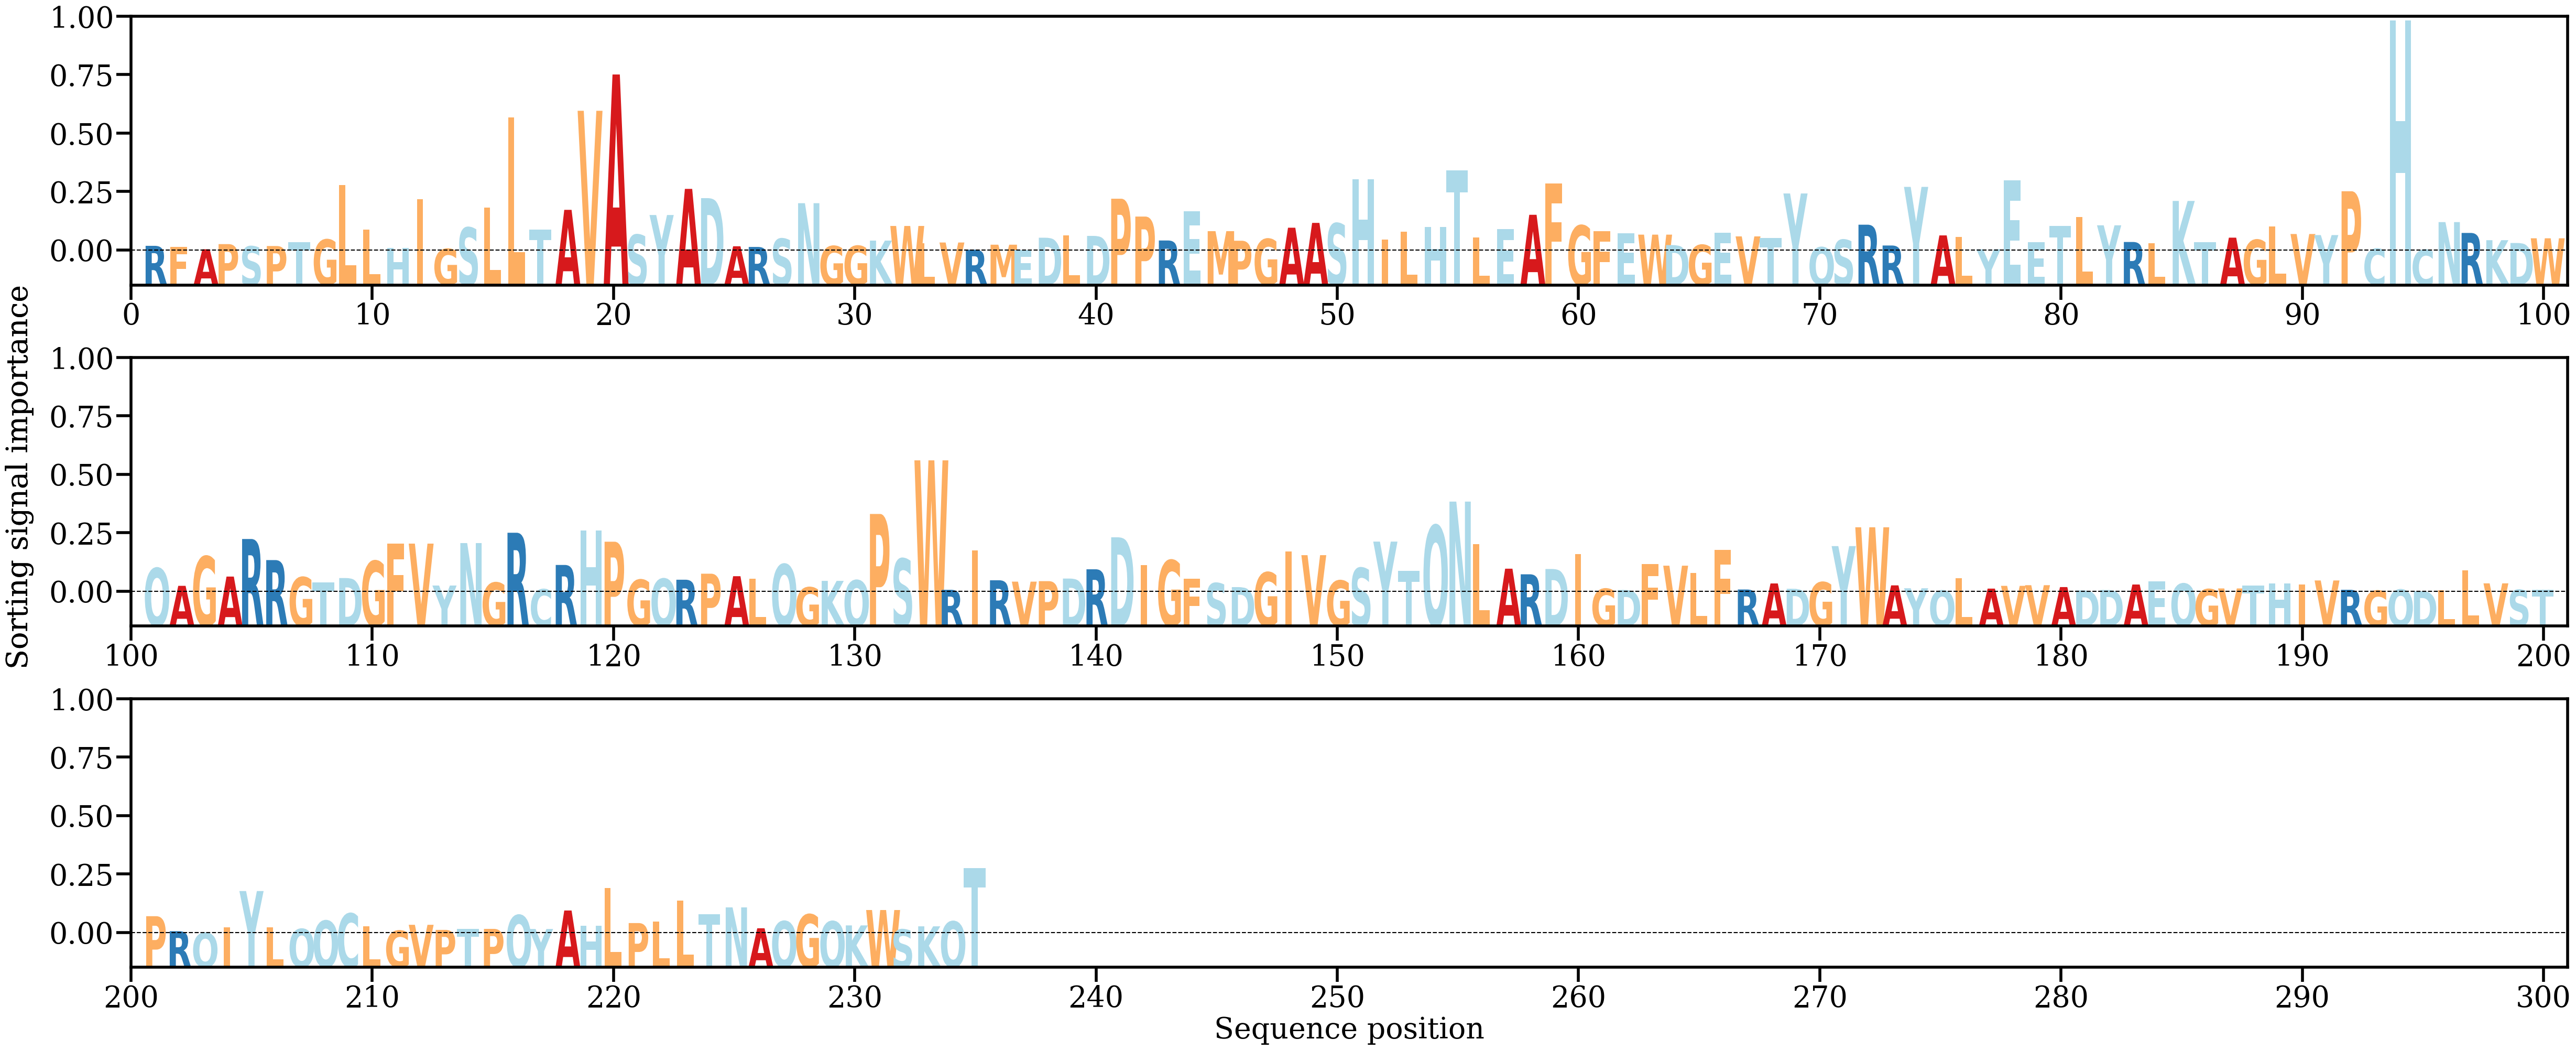

Values plotted in this chart, from the file beside it:
AA, Alpha
R, [0.00087985]
F, [0.00066549]
A, [0.00023842]
P, [0.00120035]
S, [0.00078672]
P, [0.00084238]
T, [0.00158499]
G, [0.00205293]
L, [0.01223003]
L, [0.00395889]
H, [0.00047191]
I, [0.00962795]
G, [0.00030916]
S, [0.00429931]
L, [0.00800378]
L, [0.02485728]
T, [0.00396446]
A, [0.00761249]
V, [0.02614437]
A, [0.03293605]
S, [0.00296009]
Y, [0.00664608]
A, [0.01153394]
D, [0.00980511]
A, [0.00079801]
R, [0.00067129]
S, [0.00221018]
N, [0.00885832]
G, [0.00083975]
G, [0.00087728]
K, [0.00186098]
W, [0.00459694]
L, [0.00133088]
V, [0.00150236]
R, [0.000157]
M, [0.00109144]
E, [8.879787e-05]
D, [0.00239643]
L, [0.00283407]
D, [0.00273584]
P, [0.00969347]
P, [0.00635475]
R, [0.00188]
E, [0.00738621]
M, [0.00362643]
P, [0.00183133]
G, [0.00217058]
A, [0.00426742]
A, [0.00517221]
S, [0.00507877]
H, [0.013362]
I, [0.00201531]
L, [0.00350133]
H, [0.0043898]
T, [0.01501801]
L, [0.00248957]
E, [0.00396609]
A, [0.00668746]
F, [0.01255147]
G, [0.0046853]
... 175 more rows
